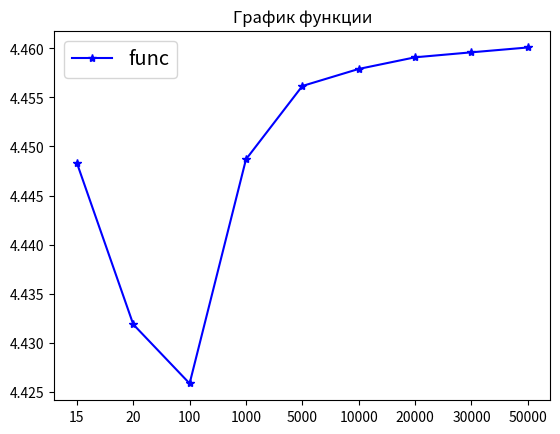

This chart was generated by the following Python code:
import math

import numpy as np
import matplotlib.pyplot as plt
import pylab

a = 2.1  # Объявляю переменые
b = 3.3
alf = 0.4
values=[]
#valuesikf=np.array()
wolfdiff=[]

def momentum(k):
    return ((b - a) ** (k + 1 - alf) / (k + 1 - alf))
def f(x):
    return 4.5 * np.cos(7 * x) * np.exp((-2 * x) / 3) + 1.4 * np.sin(1.5 * x) * np.exp(-x / 3) + 3

def p(x):
    return 1 / (pow(x - a, alf))
                                                                    #Точность сумм Pимана 10^(-5)
count_points=[15,20,100,1000,5000,10000,20000,30000,50000]
arr=[]
const=[3.52048]*len(count_points)
for n in count_points:
    arr.append(str(n))
    integral_sum=0
    h = (b - a) / (n - 1)
    for i in range(1, n + 1):  # Через суммы римана
        integral_sum += f(a + (i - 0.5) * h) * p(a + (i - 0.5) * h)
    integral_sum *= h
    values.append(integral_sum)
    wolfdiff.append(math.log10(abs(integral_sum-3.52048)))


    # ikf_sum=0
    # u = []  # Формирование вектора и матрцы для решения СЛАУ
    # for i in range(n):
    #     u.append(momentum(i))
    # u = np.array(u).reshape((n, 1))
    # # print(u)
    # matrix = []
    # ikf_points = np.linspace(0, b - a, n)
    #
    # # print(ikf_points)
    # for i in range(n):
    #     matrix.append(ikf_points ** i)
    # matrix = np.array(matrix).reshape(n, n)
    # ans = np.linalg.solve(matrix, u)
    # # print(ans)
    # for i in range(n):
    #     ikf_sum += ans[i] * f(ikf_points[i])
    # valuesikf.append(ikf_sum)


print(values)
plt.plot(arr,values, color='blue', marker="*", )  # Вывод графика
plt.title("График функции")
plt.legend(['func'], fontsize="x-large")
#plt.plot(arr,const,color='red')

plt.show()